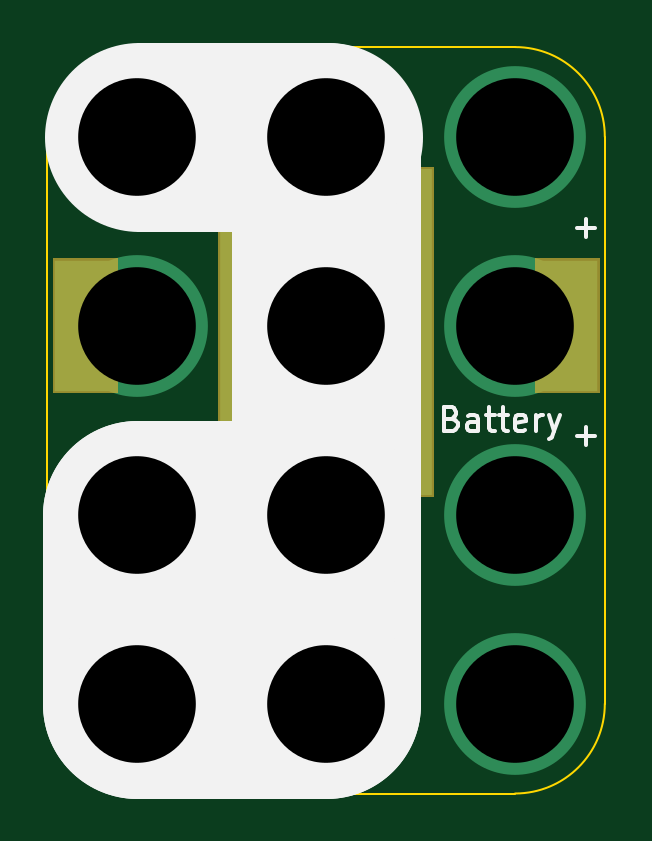
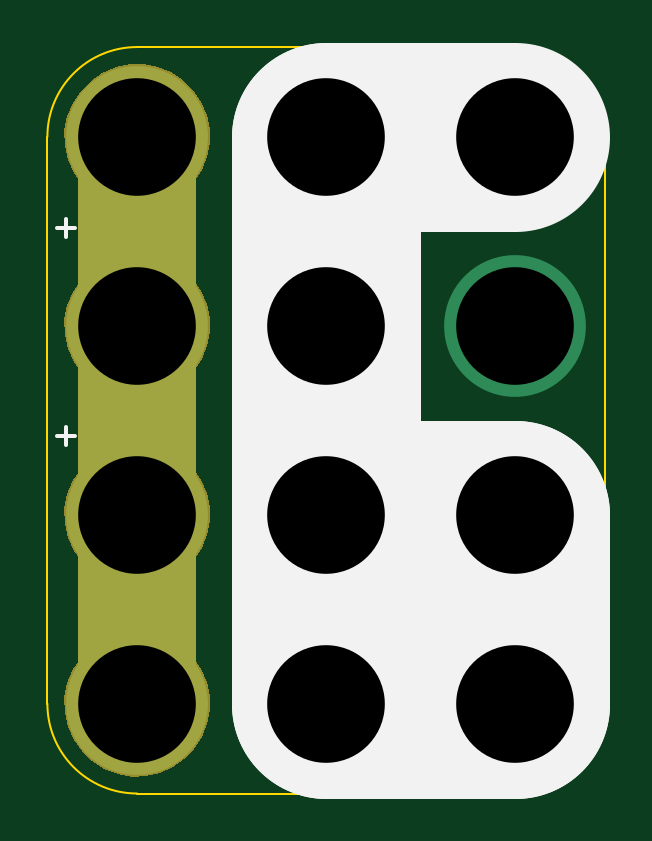
Circuit board: 10 layer files. Board 23.6 x 31.6 mm.
- bottom_copper: 4x3-CR2032-Battery-B.Cu.gbl (1546 bytes)
- bottom_mask: 4x3-CR2032-Battery-B.Mask.gbs (11637 bytes)
- paste: 4x3-CR2032-Battery-B.Paste.gbp (491 bytes)
- bottom_silk: 4x3-CR2032-Battery-B.Silk.gbo (1001 bytes)
- outline: 4x3-CR2032-Battery-Edge.Cuts.gm1 (1018 bytes)
- top_copper: 4x3-CR2032-Battery-F.Cu.gtl (1314 bytes)
- top_mask: 4x3-CR2032-Battery-F.Mask.gts (6876 bytes)
- paste: 4x3-CR2032-Battery-F.Paste.gtp (638 bytes)
- top_silk: 4x3-CR2032-Battery-F.Silk.gto (2977 bytes)
- drill: 4x3-CR2032-Battery.drl (347 bytes)

=== bottom_copper: 4x3-CR2032-Battery-B.Cu.gbl ===
%TF.GenerationSoftware,KiCad,Pcbnew,4.0.4+e1-6308~48~ubuntu16.04.1-stable*%
%TF.CreationDate,2016-12-13T12:40:13-08:00*%
%TF.ProjectId,4x3-CR2032-Battery,3478332D4352323033322D4261747465,rev?*%
%TF.FileFunction,Copper,L2,Bot,Signal*%
%FSLAX46Y46*%
G04 Gerber Fmt 4.6, Leading zero omitted, Abs format (unit mm)*
G04 Created by KiCad (PCBNEW 4.0.4+e1-6308~48~ubuntu16.04.1-stable) date Tue Dec 13 12:40:13 2016*
%MOMM*%
%LPD*%
G01*
G04 APERTURE LIST*
%ADD10C,0.350000*%
%ADD11C,5.000000*%
%ADD12C,6.000000*%
%ADD13C,0.350000*%
G04 APERTURE END LIST*
D10*
D11*
X146900000Y-89900000D02*
X146900000Y-113900000D01*
X138900000Y-89900000D02*
X146900000Y-89900000D01*
X138900000Y-105900000D02*
X146900000Y-105900000D01*
X154900000Y-113900000D02*
X154900000Y-89900000D01*
X138900000Y-113900000D02*
X146900000Y-113900000D01*
X138900000Y-113900000D02*
X146900000Y-113900000D01*
X138900000Y-113900000D02*
X138900000Y-105900000D01*
D12*
X146900000Y-97900000D03*
X138900000Y-97900000D03*
X154900000Y-97900000D03*
X138900000Y-89900000D03*
X146900000Y-89900000D03*
X154900000Y-89900000D03*
X138900000Y-105900000D03*
X146900000Y-105900000D03*
X154900000Y-105900000D03*
X138900000Y-113900000D03*
X146900000Y-113900000D03*
X154900000Y-113900000D03*
D13*
X146900000Y-97900000D03*
X138900000Y-97900000D03*
X154900000Y-97900000D03*
X138900000Y-89900000D03*
X146900000Y-89900000D03*
X154900000Y-89900000D03*
X138900000Y-105900000D03*
X146900000Y-105900000D03*
X154900000Y-105900000D03*
X138900000Y-113900000D03*
X146900000Y-113900000D03*
X154900000Y-113900000D03*
M02*

=== bottom_mask: 4x3-CR2032-Battery-B.Mask.gbs (11637 bytes, source omitted) ===
=== paste: 4x3-CR2032-Battery-B.Paste.gbp ===
%TF.GenerationSoftware,KiCad,Pcbnew,4.0.4+e1-6308~48~ubuntu16.04.1-stable*%
%TF.CreationDate,2016-12-13T12:40:13-08:00*%
%TF.ProjectId,4x3-CR2032-Battery,3478332D4352323033322D4261747465,rev?*%
%TF.FileFunction,Paste,Bot*%
%FSLAX46Y46*%
G04 Gerber Fmt 4.6, Leading zero omitted, Abs format (unit mm)*
G04 Created by KiCad (PCBNEW 4.0.4+e1-6308~48~ubuntu16.04.1-stable) date Tue Dec 13 12:40:13 2016*
%MOMM*%
%LPD*%
G01*
G04 APERTURE LIST*
%ADD10C,0.350000*%
G04 APERTURE END LIST*
D10*
M02*

=== bottom_silk: 4x3-CR2032-Battery-B.Silk.gbo ===
%TF.GenerationSoftware,KiCad,Pcbnew,4.0.4+e1-6308~48~ubuntu16.04.1-stable*%
%TF.CreationDate,2016-12-13T12:40:13-08:00*%
%TF.ProjectId,4x3-CR2032-Battery,3478332D4352323033322D4261747465,rev?*%
%TF.FileFunction,Legend,Bot*%
%FSLAX46Y46*%
G04 Gerber Fmt 4.6, Leading zero omitted, Abs format (unit mm)*
G04 Created by KiCad (PCBNEW 4.0.4+e1-6308~48~ubuntu16.04.1-stable) date Tue Dec 13 12:40:13 2016*
%MOMM*%
%LPD*%
G01*
G04 APERTURE LIST*
%ADD10C,0.350000*%
%ADD11C,8.000000*%
%ADD12C,0.150000*%
G04 APERTURE END LIST*
D10*
D11*
X138900000Y-105900000D02*
X146900000Y-105900000D01*
X138900000Y-89900000D02*
X146900000Y-89900000D01*
X138900000Y-113900000D02*
X146900000Y-113900000D01*
X138900000Y-113900000D02*
X138900000Y-105900000D01*
X146900000Y-113900000D02*
X146900000Y-89900000D01*
D12*
X158280952Y-102571429D02*
X157519047Y-102571429D01*
X157899999Y-102952381D02*
X157899999Y-102190476D01*
X158280952Y-93771429D02*
X157519047Y-93771429D01*
X157899999Y-94152381D02*
X157899999Y-93390476D01*
M02*

=== outline: 4x3-CR2032-Battery-Edge.Cuts.gm1 ===
%TF.GenerationSoftware,KiCad,Pcbnew,4.0.4+e1-6308~48~ubuntu16.04.1-stable*%
%TF.CreationDate,2016-12-13T12:40:13-08:00*%
%TF.ProjectId,4x3-CR2032-Battery,3478332D4352323033322D4261747465,rev?*%
%TF.FileFunction,Profile,NP*%
%FSLAX46Y46*%
G04 Gerber Fmt 4.6, Leading zero omitted, Abs format (unit mm)*
G04 Created by KiCad (PCBNEW 4.0.4+e1-6308~48~ubuntu16.04.1-stable) date Tue Dec 13 12:40:13 2016*
%MOMM*%
%LPD*%
G01*
G04 APERTURE LIST*
%ADD10C,0.350000*%
%ADD11C,0.100000*%
G04 APERTURE END LIST*
D10*
D11*
X135100000Y-89900000D02*
X135100000Y-113900000D01*
X158700000Y-89900000D02*
X158700000Y-113900000D01*
X138900000Y-86100000D02*
X154900000Y-86100000D01*
X138900000Y-86100000D02*
G75*
G03X135100000Y-89900000I0J-3800000D01*
G01*
X158700000Y-89900000D02*
G75*
G03X154900000Y-86100000I-3800000J0D01*
G01*
X154900000Y-117700000D02*
G75*
G03X158700000Y-113900000I0J3800000D01*
G01*
X135100000Y-113900000D02*
G75*
G03X138900000Y-117700000I3800000J0D01*
G01*
X138900000Y-117700000D02*
X154900000Y-117700000D01*
M02*

=== top_copper: 4x3-CR2032-Battery-F.Cu.gtl ===
%TF.GenerationSoftware,KiCad,Pcbnew,4.0.4+e1-6308~48~ubuntu16.04.1-stable*%
%TF.CreationDate,2016-12-13T12:40:13-08:00*%
%TF.ProjectId,4x3-CR2032-Battery,3478332D4352323033322D4261747465,rev?*%
%TF.FileFunction,Copper,L1,Top,Signal*%
%FSLAX46Y46*%
G04 Gerber Fmt 4.6, Leading zero omitted, Abs format (unit mm)*
G04 Created by KiCad (PCBNEW 4.0.4+e1-6308~48~ubuntu16.04.1-stable) date Tue Dec 13 12:40:13 2016*
%MOMM*%
%LPD*%
G01*
G04 APERTURE LIST*
%ADD10C,0.350000*%
%ADD11C,6.000000*%
%ADD12R,2.600000X5.560000*%
%ADD13R,9.000000X13.800000*%
%ADD14C,0.350000*%
G04 APERTURE END LIST*
D10*
D11*
X146900000Y-97900000D03*
X138900000Y-97900000D03*
X154900000Y-97900000D03*
D12*
X157100000Y-97900000D03*
D13*
X146896000Y-98154000D03*
D12*
X136700000Y-97900000D03*
D11*
X138900000Y-89900000D03*
X146900000Y-89900000D03*
X154900000Y-89900000D03*
X138900000Y-105900000D03*
X146900000Y-105900000D03*
X154900000Y-105900000D03*
X138900000Y-113900000D03*
X146900000Y-113900000D03*
X154900000Y-113900000D03*
D14*
X146900000Y-97900000D03*
X138900000Y-97900000D03*
X154900000Y-97900000D03*
X138900000Y-89900000D03*
X146900000Y-89900000D03*
X154900000Y-89900000D03*
X138900000Y-105900000D03*
X146900000Y-105900000D03*
X154900000Y-105900000D03*
X138900000Y-113900000D03*
X146900000Y-113900000D03*
X154900000Y-113900000D03*
M02*

=== top_mask: 4x3-CR2032-Battery-F.Mask.gts ===
%TF.GenerationSoftware,KiCad,Pcbnew,4.0.4+e1-6308~48~ubuntu16.04.1-stable*%
%TF.CreationDate,2016-12-13T12:40:13-08:00*%
%TF.ProjectId,4x3-CR2032-Battery,3478332D4352323033322D4261747465,rev?*%
%TF.FileFunction,Soldermask,Top*%
%FSLAX46Y46*%
G04 Gerber Fmt 4.6, Leading zero omitted, Abs format (unit mm)*
G04 Created by KiCad (PCBNEW 4.0.4+e1-6308~48~ubuntu16.04.1-stable) date Tue Dec 13 12:40:13 2016*
%MOMM*%
%LPD*%
G01*
G04 APERTURE LIST*
%ADD10C,0.350000*%
G04 APERTURE END LIST*
D10*
G36*
X147223110Y-110825847D02*
X147814055Y-110947151D01*
X148370198Y-111180932D01*
X148870334Y-111518278D01*
X149295421Y-111946343D01*
X149629266Y-112448821D01*
X149859156Y-113006576D01*
X149976264Y-113598014D01*
X149976264Y-113598024D01*
X149976331Y-113598363D01*
X149966710Y-114287416D01*
X149966633Y-114287754D01*
X149966633Y-114287762D01*
X149833057Y-114875701D01*
X149587685Y-115426816D01*
X149239937Y-115919778D01*
X148803062Y-116335809D01*
X148293700Y-116659061D01*
X147731254Y-116877219D01*
X147137147Y-116981976D01*
X146534003Y-116969342D01*
X145944800Y-116839797D01*
X145391982Y-116598277D01*
X144896607Y-116253982D01*
X144477537Y-115820023D01*
X144150738Y-115312930D01*
X143928656Y-114752014D01*
X143819755Y-114158658D01*
X143828177Y-113555441D01*
X143953606Y-112965347D01*
X144191259Y-112410858D01*
X144532091Y-111913088D01*
X144963112Y-111491000D01*
X145467913Y-111160668D01*
X146027259Y-110934677D01*
X146619845Y-110821636D01*
X147223110Y-110825847D01*
X147223110Y-110825847D01*
G37*
G36*
X139223110Y-110825847D02*
X139814055Y-110947151D01*
X140370198Y-111180932D01*
X140870334Y-111518278D01*
X141295421Y-111946343D01*
X141629266Y-112448821D01*
X141859156Y-113006576D01*
X141976264Y-113598014D01*
X141976264Y-113598024D01*
X141976331Y-113598363D01*
X141966710Y-114287416D01*
X141966633Y-114287754D01*
X141966633Y-114287762D01*
X141833057Y-114875701D01*
X141587685Y-115426816D01*
X141239937Y-115919778D01*
X140803062Y-116335809D01*
X140293700Y-116659061D01*
X139731254Y-116877219D01*
X139137147Y-116981976D01*
X138534003Y-116969342D01*
X137944800Y-116839797D01*
X137391982Y-116598277D01*
X136896607Y-116253982D01*
X136477537Y-115820023D01*
X136150738Y-115312930D01*
X135928656Y-114752014D01*
X135819755Y-114158658D01*
X135828177Y-113555441D01*
X135953606Y-112965347D01*
X136191259Y-112410858D01*
X136532091Y-111913088D01*
X136963112Y-111491000D01*
X137467913Y-111160668D01*
X138027259Y-110934677D01*
X138619845Y-110821636D01*
X139223110Y-110825847D01*
X139223110Y-110825847D01*
G37*
G36*
X147223110Y-86825847D02*
X147814055Y-86947151D01*
X148370198Y-87180932D01*
X148870334Y-87518278D01*
X149295421Y-87946343D01*
X149629266Y-88448821D01*
X149859156Y-89006576D01*
X149976264Y-89598014D01*
X149976264Y-89598024D01*
X149976331Y-89598363D01*
X149966710Y-90287416D01*
X149966633Y-90287754D01*
X149966633Y-90287762D01*
X149833057Y-90875701D01*
X149730371Y-91106338D01*
X149726452Y-91120085D01*
X149726518Y-91134379D01*
X149730564Y-91148090D01*
X149738269Y-91160130D01*
X149749023Y-91169547D01*
X149761975Y-91175595D01*
X149776779Y-91177800D01*
X151472200Y-91177800D01*
X151472200Y-105130200D01*
X149945480Y-105130200D01*
X149931327Y-105132211D01*
X149918296Y-105138086D01*
X149907416Y-105147358D01*
X149899551Y-105159294D01*
X149895322Y-105172949D01*
X149895647Y-105190867D01*
X149976264Y-105598014D01*
X149976264Y-105598024D01*
X149976331Y-105598363D01*
X149966710Y-106287416D01*
X149966633Y-106287754D01*
X149966633Y-106287762D01*
X149833057Y-106875701D01*
X149587685Y-107426816D01*
X149239937Y-107919778D01*
X148803062Y-108335809D01*
X148293700Y-108659061D01*
X147731254Y-108877219D01*
X147137147Y-108981976D01*
X146534003Y-108969342D01*
X145944800Y-108839797D01*
X145391982Y-108598277D01*
X144896607Y-108253982D01*
X144477537Y-107820023D01*
X144150738Y-107312930D01*
X143928656Y-106752014D01*
X143819755Y-106158658D01*
X143828177Y-105555441D01*
X143905522Y-105191562D01*
X143906497Y-105177300D01*
X143903461Y-105163332D01*
X143896653Y-105150762D01*
X143886613Y-105140587D01*
X143874135Y-105133612D01*
X143855832Y-105130200D01*
X142319800Y-105130200D01*
X142319800Y-91177800D01*
X144022486Y-91177800D01*
X144036639Y-91175789D01*
X144049670Y-91169914D01*
X144060550Y-91160642D01*
X144068415Y-91148706D01*
X144072644Y-91135051D01*
X144072901Y-91120758D01*
X144069719Y-91108299D01*
X143928656Y-90752014D01*
X143819755Y-90158658D01*
X143828177Y-89555441D01*
X143953606Y-88965347D01*
X144191259Y-88410858D01*
X144532091Y-87913088D01*
X144963112Y-87491000D01*
X145467913Y-87160668D01*
X146027259Y-86934677D01*
X146619845Y-86821636D01*
X147223110Y-86825847D01*
X147223110Y-86825847D01*
G37*
G36*
X139223110Y-102825847D02*
X139814055Y-102947151D01*
X140370198Y-103180932D01*
X140870334Y-103518278D01*
X141295421Y-103946343D01*
X141629266Y-104448821D01*
X141859156Y-105006576D01*
X141976264Y-105598014D01*
X141976264Y-105598024D01*
X141976331Y-105598363D01*
X141966710Y-106287416D01*
X141966633Y-106287754D01*
X141966633Y-106287762D01*
X141833057Y-106875701D01*
X141587685Y-107426816D01*
X141239937Y-107919778D01*
X140803062Y-108335809D01*
X140293700Y-108659061D01*
X139731254Y-108877219D01*
X139137147Y-108981976D01*
X138534003Y-108969342D01*
X137944800Y-108839797D01*
X137391982Y-108598277D01*
X136896607Y-108253982D01*
X136477537Y-107820023D01*
X136150738Y-107312930D01*
X135928656Y-106752014D01*
X135819755Y-106158658D01*
X135828177Y-105555441D01*
X135953606Y-104965347D01*
X136191259Y-104410858D01*
X136532091Y-103913088D01*
X136963112Y-103491000D01*
X137467913Y-103160668D01*
X138027259Y-102934677D01*
X138619845Y-102821636D01*
X139223110Y-102825847D01*
X139223110Y-102825847D01*
G37*
G36*
X158476200Y-100756200D02*
X155723800Y-100756200D01*
X155723800Y-95043800D01*
X158476200Y-95043800D01*
X158476200Y-100756200D01*
X158476200Y-100756200D01*
G37*
G36*
X138076200Y-100756200D02*
X135323800Y-100756200D01*
X135323800Y-95043800D01*
X138076200Y-95043800D01*
X138076200Y-100756200D01*
X138076200Y-100756200D01*
G37*
G36*
X139223110Y-86825847D02*
X139814055Y-86947151D01*
X140370198Y-87180932D01*
X140870334Y-87518278D01*
X141295421Y-87946343D01*
X141629266Y-88448821D01*
X141859156Y-89006576D01*
X141976264Y-89598014D01*
X141976264Y-89598024D01*
X141976331Y-89598363D01*
X141966710Y-90287416D01*
X141966633Y-90287754D01*
X141966633Y-90287762D01*
X141833057Y-90875701D01*
X141587685Y-91426816D01*
X141239937Y-91919778D01*
X140803062Y-92335809D01*
X140293700Y-92659061D01*
X139731254Y-92877219D01*
X139137147Y-92981976D01*
X138534003Y-92969342D01*
X137944800Y-92839797D01*
X137391982Y-92598277D01*
X136896607Y-92253982D01*
X136477537Y-91820023D01*
X136150738Y-91312930D01*
X135928656Y-90752014D01*
X135819755Y-90158658D01*
X135828177Y-89555441D01*
X135953606Y-88965347D01*
X136191259Y-88410858D01*
X136532091Y-87913088D01*
X136963112Y-87491000D01*
X137467913Y-87160668D01*
X138027259Y-86934677D01*
X138619845Y-86821636D01*
X139223110Y-86825847D01*
X139223110Y-86825847D01*
G37*
M02*

=== paste: 4x3-CR2032-Battery-F.Paste.gtp ===
%TF.GenerationSoftware,KiCad,Pcbnew,4.0.4+e1-6308~48~ubuntu16.04.1-stable*%
%TF.CreationDate,2016-12-13T12:40:13-08:00*%
%TF.ProjectId,4x3-CR2032-Battery,3478332D4352323033322D4261747465,rev?*%
%TF.FileFunction,Paste,Top*%
%FSLAX46Y46*%
G04 Gerber Fmt 4.6, Leading zero omitted, Abs format (unit mm)*
G04 Created by KiCad (PCBNEW 4.0.4+e1-6308~48~ubuntu16.04.1-stable) date Tue Dec 13 12:40:13 2016*
%MOMM*%
%LPD*%
G01*
G04 APERTURE LIST*
%ADD10C,0.350000*%
%ADD11R,2.447600X5.407600*%
%ADD12R,8.847600X13.647600*%
G04 APERTURE END LIST*
D10*
D11*
X157100000Y-97900000D03*
D12*
X146896000Y-98154000D03*
D11*
X136700000Y-97900000D03*
M02*

=== top_silk: 4x3-CR2032-Battery-F.Silk.gto ===
%TF.GenerationSoftware,KiCad,Pcbnew,4.0.4+e1-6308~48~ubuntu16.04.1-stable*%
%TF.CreationDate,2016-12-13T12:40:13-08:00*%
%TF.ProjectId,4x3-CR2032-Battery,3478332D4352323033322D4261747465,rev?*%
%TF.FileFunction,Legend,Top*%
%FSLAX46Y46*%
G04 Gerber Fmt 4.6, Leading zero omitted, Abs format (unit mm)*
G04 Created by KiCad (PCBNEW 4.0.4+e1-6308~48~ubuntu16.04.1-stable) date Tue Dec 13 12:40:13 2016*
%MOMM*%
%LPD*%
G01*
G04 APERTURE LIST*
%ADD10C,0.350000*%
%ADD11C,8.000000*%
%ADD12C,0.150000*%
G04 APERTURE END LIST*
D10*
D11*
X146900000Y-113900000D02*
X146900000Y-89900000D01*
X138900000Y-105900000D02*
X138900000Y-113900000D01*
X139000000Y-89900000D02*
X147000000Y-89900000D01*
X138900000Y-113900000D02*
X146900000Y-113900000D01*
X138900000Y-105900000D02*
X146900000Y-105900000D01*
D12*
X152228571Y-101828571D02*
X152371428Y-101876190D01*
X152419047Y-101923810D01*
X152466666Y-102019048D01*
X152466666Y-102161905D01*
X152419047Y-102257143D01*
X152371428Y-102304762D01*
X152276190Y-102352381D01*
X151895237Y-102352381D01*
X151895237Y-101352381D01*
X152228571Y-101352381D01*
X152323809Y-101400000D01*
X152371428Y-101447619D01*
X152419047Y-101542857D01*
X152419047Y-101638095D01*
X152371428Y-101733333D01*
X152323809Y-101780952D01*
X152228571Y-101828571D01*
X151895237Y-101828571D01*
X153323809Y-102352381D02*
X153323809Y-101828571D01*
X153276190Y-101733333D01*
X153180952Y-101685714D01*
X152990475Y-101685714D01*
X152895237Y-101733333D01*
X153323809Y-102304762D02*
X153228571Y-102352381D01*
X152990475Y-102352381D01*
X152895237Y-102304762D01*
X152847618Y-102209524D01*
X152847618Y-102114286D01*
X152895237Y-102019048D01*
X152990475Y-101971429D01*
X153228571Y-101971429D01*
X153323809Y-101923810D01*
X153657142Y-101685714D02*
X154038094Y-101685714D01*
X153799999Y-101352381D02*
X153799999Y-102209524D01*
X153847618Y-102304762D01*
X153942856Y-102352381D01*
X154038094Y-102352381D01*
X154228571Y-101685714D02*
X154609523Y-101685714D01*
X154371428Y-101352381D02*
X154371428Y-102209524D01*
X154419047Y-102304762D01*
X154514285Y-102352381D01*
X154609523Y-102352381D01*
X155323810Y-102304762D02*
X155228572Y-102352381D01*
X155038095Y-102352381D01*
X154942857Y-102304762D01*
X154895238Y-102209524D01*
X154895238Y-101828571D01*
X154942857Y-101733333D01*
X155038095Y-101685714D01*
X155228572Y-101685714D01*
X155323810Y-101733333D01*
X155371429Y-101828571D01*
X155371429Y-101923810D01*
X154895238Y-102019048D01*
X155800000Y-102352381D02*
X155800000Y-101685714D01*
X155800000Y-101876190D02*
X155847619Y-101780952D01*
X155895238Y-101733333D01*
X155990476Y-101685714D01*
X156085715Y-101685714D01*
X156323810Y-101685714D02*
X156561905Y-102352381D01*
X156800001Y-101685714D02*
X156561905Y-102352381D01*
X156466667Y-102590476D01*
X156419048Y-102638095D01*
X156323810Y-102685714D01*
X157519048Y-93771429D02*
X158280953Y-93771429D01*
X157900001Y-94152381D02*
X157900001Y-93390476D01*
X157519048Y-102571429D02*
X158280953Y-102571429D01*
X157900001Y-102952381D02*
X157900001Y-102190476D01*
M02*

=== drill: 4x3-CR2032-Battery.drl ===
M48
;DRILL file {KiCad 4.0.4+e1-6308~48~ubuntu16.04.1-stable} date Tue Dec 13 12:40:13 2016
;FORMAT={-:-/ absolute / metric / decimal}
FMAT,2
METRIC,TZ
T1C4.980
%
G90
G05
M71
T1
X138.9Y-89.9
X138.9Y-97.9
X138.9Y-105.9
X138.9Y-113.9
X146.9Y-89.9
X146.9Y-97.9
X146.9Y-105.9
X146.9Y-113.9
X154.9Y-89.9
X154.9Y-97.9
X154.9Y-105.9
X154.9Y-113.9
T0
M30

